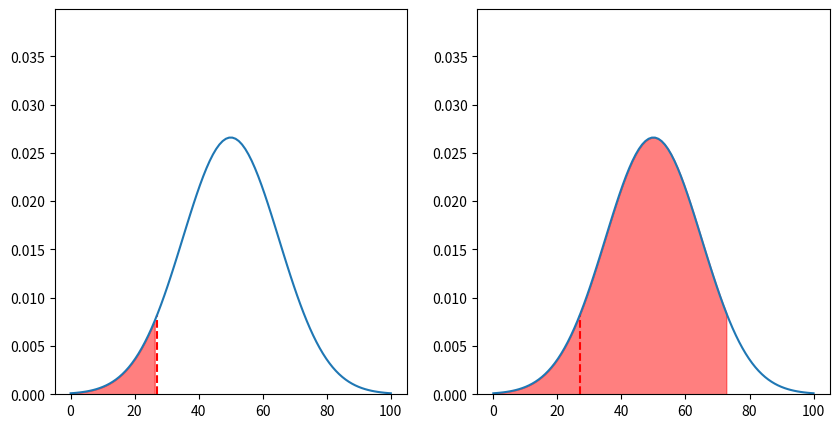

Write Python code to recreate this figure.
import numpy as np
import matplotlib.pyplot as plt

mean = 50
std = 15

# crate two subplots
fig, (ax1, ax2) = plt.subplots(1, 2, figsize=(10, 5))

# plot normal curve
x = np.linspace(0, 100, 100)
y = 1 / (std * np.sqrt(2 * np.pi)) * np.exp(-((x - mean) ** 2) / (2 * std**2))

# y limit to 1.5 * maximum y
ax1.set_ylim(0, 1.5 * np.max(y))
ax2.set_ylim(0, 1.5 * np.max(y))

# plot dotted lines at z-scores of -1, 0, 1
# plt.axvline(x=mean - 2 * std, color="red", linestyle="--")
# plt.axvline(x=mean - std, color="orange", linestyle="--")
# plt.axvline(x=mean, color="green", linestyle="--")
# plt.axvline(x=mean + std, color="orange", linestyle="--")
# plt.axvline(x=mean + 2 * std, color="red", linestyle="--")

z = -(73 - mean) / std

print(z)

# plot line that starts at mean + z*std and goes to the curve
ax1.plot(
    [mean + z * std, mean + z * std],
    [0, 1 / (std * np.sqrt(2 * np.pi)) * np.exp(-((mean + z * std - mean) ** 2) / (2 * std**2))],
    color="red",
    linestyle="--",
)
ax2.plot(
    [mean + z * std, mean + z * std],
    [0, 1 / (std * np.sqrt(2 * np.pi)) * np.exp(-((mean + z * std - mean) ** 2) / (2 * std**2))],
    color="red",
    linestyle="--",
)

# highlight area under curve from mean to z
ax1.fill_between(x, 0, y, where=(x <= mean + z * std), color="red", alpha=0.5)
ax2.fill_between(x, 0, y, where=(x <= mean - z * std), color="red", alpha=0.5)

ax1.plot(x, y)
ax2.plot(x, y)
plt.show()
